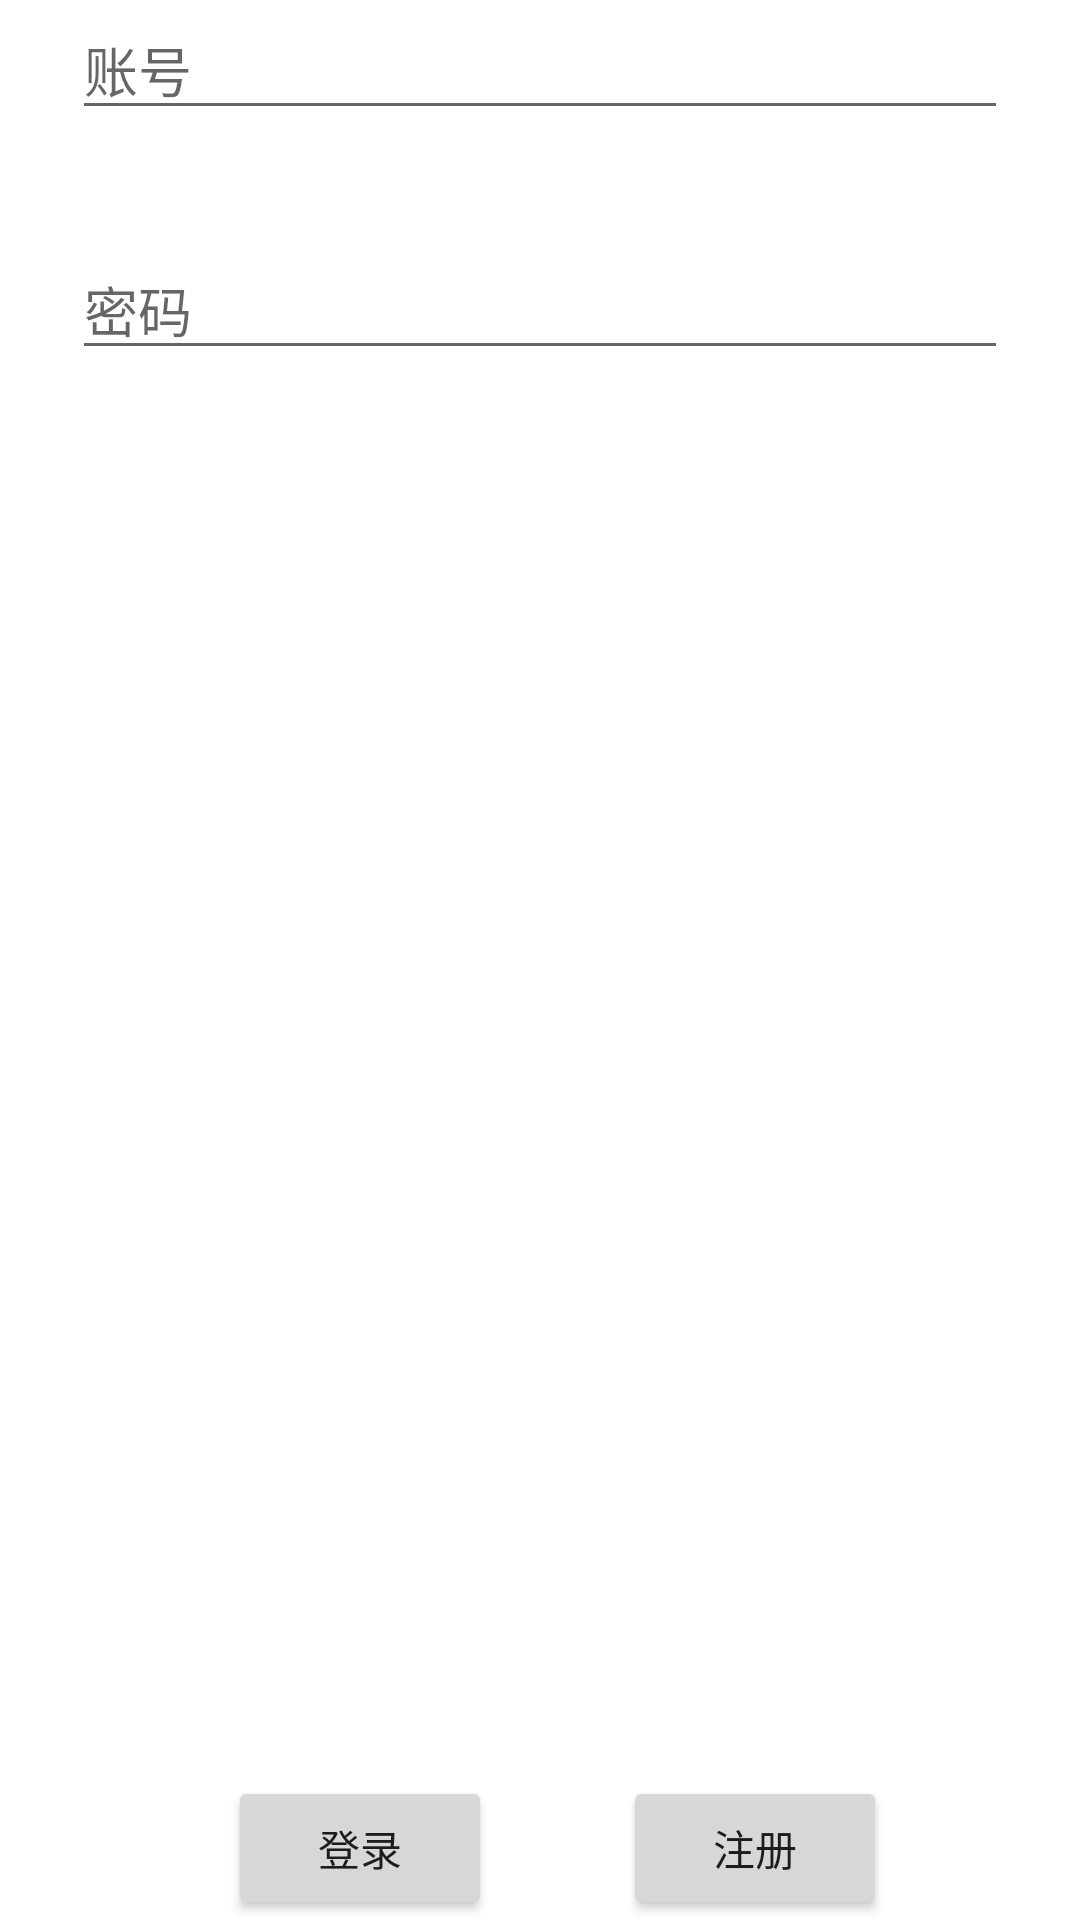

This screen was rendered from an Android layout file. Write that file and the resources it references.
<!-- AndroidManifest.xml: application theme Theme.MyFinal -->
<!-- res/layout/activity_login.xml -->
<?xml version="1.0" encoding="utf-8"?>
<androidx.constraintlayout.widget.ConstraintLayout xmlns:android="http://schemas.android.com/apk/res/android"
    xmlns:app="http://schemas.android.com/apk/res-auto"
    xmlns:tools="http://schemas.android.com/tools"
    android:layout_width="match_parent"
    android:layout_height="match_parent"
    tools:context=".activity.login">


    <EditText
        android:id="@+id/lg_password"
        android:layout_width="0dp"
        android:layout_height="wrap_content"
        android:layout_marginStart="24dp"
        android:layout_marginTop="80dp"
        android:layout_marginEnd="24dp"
        android:hint="密码"

        android:selectAllOnFocus="true"
        app:layout_constraintEnd_toEndOf="parent"
        app:layout_constraintHorizontal_bias="0.0"
        app:layout_constraintStart_toStartOf="parent"
        app:layout_constraintTop_toTopOf="parent" />

    <EditText
        android:id="@+id/lg_username"
        android:layout_width="0dp"
        android:layout_height="wrap_content"
        android:layout_marginStart="24dp"
        android:layout_marginTop="8dp"
        android:layout_marginEnd="24dp"
        android:hint="账号"
        android:imeActionLabel="@string/action_sign_in_short"
        android:imeOptions="actionDone"
        android:selectAllOnFocus="true"
        app:layout_constraintEnd_toEndOf="parent"
        app:layout_constraintHorizontal_bias="0.0"
        app:layout_constraintStart_toStartOf="parent"
        app:layout_constraintTop_toBottomOf="@+id/username" />

    <Button
        android:id="@+id/btn_login"
        android:layout_width="wrap_content"
        android:layout_height="wrap_content"
        android:layout_marginStart="76dp"
        android:text="登录"
        app:layout_constraintBottom_toBottomOf="parent"
        app:layout_constraintStart_toStartOf="parent"
        app:layout_constraintTop_toBottomOf="@+id/password"
        app:layout_constraintVertical_bias="0.118" />

    <Button
        android:id="@+id/btn_signup"
        android:layout_width="wrap_content"
        android:layout_height="wrap_content"
        android:text="注册"
        app:layout_constraintBottom_toBottomOf="parent"
        app:layout_constraintEnd_toEndOf="parent"
        app:layout_constraintHorizontal_bias="0.764"
        app:layout_constraintStart_toStartOf="parent"
        app:layout_constraintTop_toBottomOf="@+id/password"
        app:layout_constraintVertical_bias="0.118" />

</androidx.constraintlayout.widget.ConstraintLayout>
<!-- resources referenced by this layout -->
<resources>
  <string name="action_sign_in_short">Sign in</string>
  <style name="Theme.MyFinal" parent="Theme.MaterialComponents.DayNight.DarkActionBar">
  
          <item name="colorOnSecondary">@color/black</item>
          
          <item name="android:statusBarColor" tools:targetApi="l">?attr/colorPrimaryVariant</item>
          
      </style>
  <color name="black">#000000</color>
</resources>
